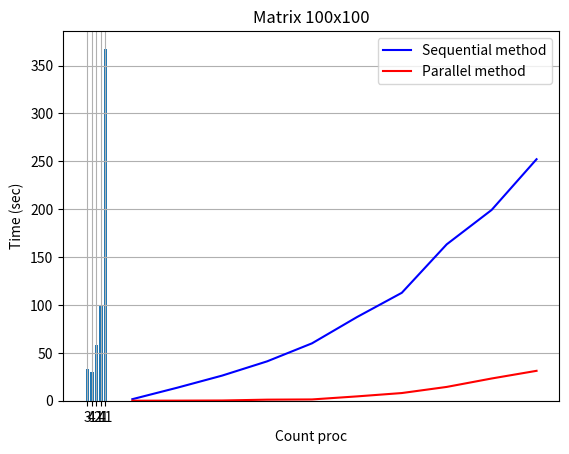

Here is the Python script that generated this plot:
import matplotlib.pyplot as plt
import numpy as np


def count_proc():
    x = np.arange(5)
    time = [32.742, 30.516, 57.952, 100.024, 367.59]

    plt.title('Matrix 100x100')
    plt.xlabel('Count proc')
    plt.ylabel('Time (sec)')
    plt.bar(x, time)
    plt.xticks(x, ('3', '4', '11', '21', '41'))
    plt.show()


def performance():
    sz = [i for i in range(10, 110, 10)]
    jacobi_time = [1.614, 13.596, 26.25, 41.101, 59.926, 87.312, 112.712, 163.324, 199.235, 252.196]
    parallel_time = [0.0086, 0.0908, 0.2429, 1.1104, 1.3396, 4.5165, 8.0155, 14.4147, 23.2138, 31.225]

    plt.plot(sz, jacobi_time, color='b', label='Sequential method')
    plt.plot(sz, parallel_time, color='r', label='Parallel method')
    plt.legend()
    plt.title('Performance tests')
    plt.xlabel('Size of matrix')
    plt.ylabel('Time (sec)')
    plt.grid(True)
    plt.show()


if __name__ == '__main__':
    performance()
    count_proc()
